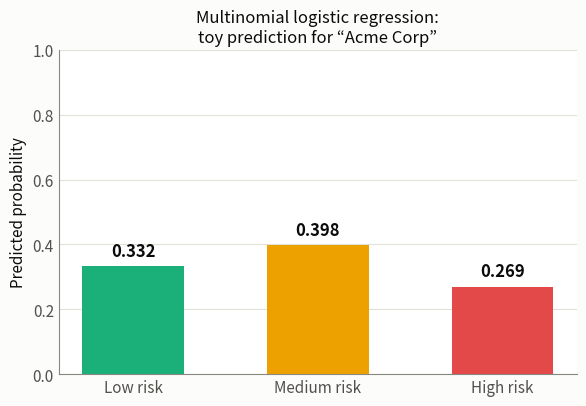
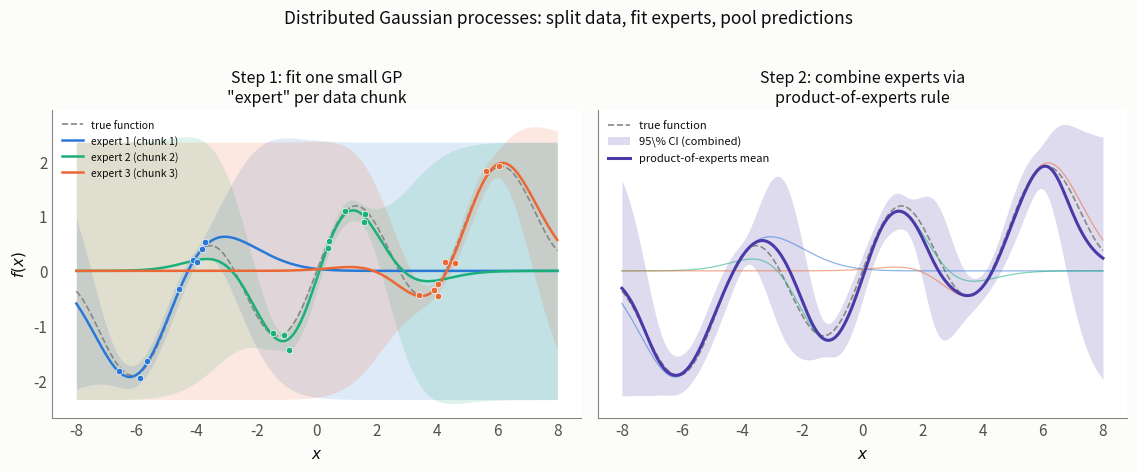
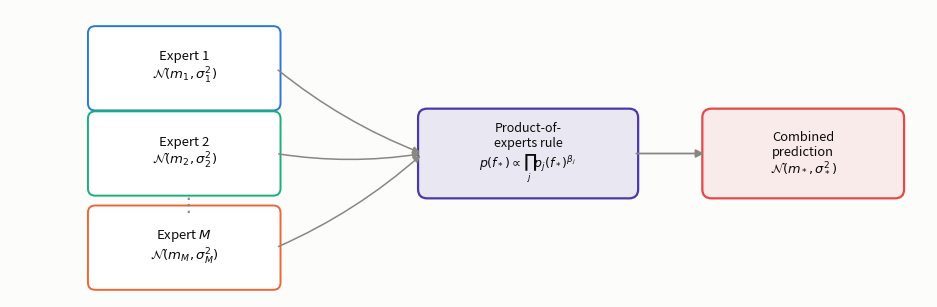

Source code (Python) for these figures, in order:
#!/usr/bin/env python3
"""
Figure generation for Chapter 6 slides:
  "Sparse and Distributed Gaussian Processes for Modeling Corporate Credit Ratings"

Produces two self-contained, illustrative (TOY, not the book's real data/results)
vector figures used by chapter6_slides.tex:

  (a) fig_softmax_bar.pdf
      Bar chart of softmax probabilities from a toy 3-class multinomial logistic
      regression prediction for one fictional company ("Acme Corp"), using
      made-up financial-ratio features and made-up regression coefficients.

  (b) fig_distributed_gp.pdf
      Schematic of the "distributed GP" / product-of-experts idea: a large toy
      1D dataset is split into chunks, a separate small GP "expert" is fitted to
      each chunk, and the experts' Gaussian predictive distributions are combined
      (product-of-experts) into a single aggregated Gaussian prediction.

Run with: python3 gen_figures.py
Outputs are written as PDF (vector) into the current directory.
"""

import numpy as np
import matplotlib
matplotlib.use('Agg')
import matplotlib.pyplot as plt
from matplotlib.patches import FancyArrowPatch, FancyBboxPatch

# ----------------------------------------------------------------------------
# Palette (validated categorical palette, light-mode slots; see dataviz skill)
# ----------------------------------------------------------------------------
BLUE    = '#2a78d6'   # slot 1
AQUA    = '#1baf7a'   # slot 2
YELLOW  = '#eda100'   # slot 3
GREEN   = '#008300'   # slot 4
VIOLET  = '#4a3aa7'   # slot 5
RED     = '#e34948'   # slot 6
MAGENTA = '#e87ba4'   # slot 7
ORANGE  = '#eb6834'   # slot 8

INK          = '#0b0b0b'
INK_SECOND   = '#52514e'
INK_MUTED    = '#898781'
GRID         = '#e1e0d9'
SURFACE      = '#fcfcfb'

plt.rcParams.update({
    'font.size': 11,
    'axes.edgecolor': INK_MUTED,
    'axes.labelcolor': INK,
    'text.color': INK,
    'xtick.color': INK_SECOND,
    'ytick.color': INK_SECOND,
    'axes.grid': False,
    'figure.facecolor': SURFACE,
    'savefig.facecolor': SURFACE,
})


# ==============================================================================
# Figure (a): softmax bar chart for toy multinomial logistic regression
# ==============================================================================
def make_softmax_figure():
    # Toy company: "Acme Corp" -- made-up standardized financial-ratio features
    # x = [debtRatio_z, profitMargin_z, currentRatio_z]  (z-scored, illustrative)
    x = np.array([1.0, 0.40, -0.60, 1.30])  # [bias=1, debtRatio, profitMargin, currentRatio]

    # Toy learned coefficients (one weight vector per class; "low risk" is the
    # reference/base class fixed at all-zero logit, as is conventional for MLR)
    w_low    = np.array([0.0, 0.0, 0.0, 0.0])     # reference class
    w_medium = np.array([-0.30, 1.10, -0.50, -0.20])
    w_high   = np.array([-0.80, 2.30, -1.40, -0.90])

    z_low    = w_low @ x
    z_medium = w_medium @ x
    z_high   = w_high @ x
    logits = np.array([z_low, z_medium, z_high])

    exp_logits = np.exp(logits)
    probs = exp_logits / exp_logits.sum()

    labels = ['Low risk', 'Medium risk', 'High risk']
    colors = [AQUA, YELLOW, RED]

    fig, ax = plt.subplots(figsize=(6.0, 4.2))
    bars = ax.bar(labels, probs, color=colors, width=0.55,
                   edgecolor='none', zorder=3)

    for rect, p in zip(bars, probs):
        ax.text(rect.get_x() + rect.get_width() / 2, p + 0.02,
                 f'{p:.3f}', ha='center', va='bottom',
                 fontsize=12, color=INK, fontweight='bold')

    ax.set_ylim(0, 1.0)
    ax.set_ylabel('Predicted probability')
    ax.set_title("Multinomial logistic regression:\ntoy prediction for “Acme Corp”",
                  fontsize=12, color=INK)
    ax.spines[['top', 'right']].set_visible(False)
    ax.spines[['left', 'bottom']].set_color(INK_MUTED)
    ax.yaxis.grid(True, color=GRID, linewidth=0.8, zorder=0)
    ax.set_axisbelow(True)
    ax.tick_params(length=0)

    fig.tight_layout()
    fig.savefig('fig_softmax_bar.pdf')
    plt.close(fig)
    print('Softmax logits :', np.round(logits, 3))
    print('Softmax probs  :', np.round(probs, 3), ' (sum =', probs.sum(), ')')


# ==============================================================================
# Figure (b): distributed GP / product-of-experts schematic on toy 1D data
# ==============================================================================
def true_function(x):
    return np.sin(1.3 * x) + 0.15 * x


def rbf_kernel(x1, x2, ell=1.0, sf=1.0):
    d2 = (x1[:, None] - x2[None, :]) ** 2
    return sf ** 2 * np.exp(-0.5 * d2 / ell ** 2)


def gp_posterior(x_train, y_train, x_star, ell=1.0, sf=1.0, noise=0.05):
    Kxx = rbf_kernel(x_train, x_train, ell, sf) + noise ** 2 * np.eye(len(x_train))
    Kxs = rbf_kernel(x_train, x_star, ell, sf)
    Kss = rbf_kernel(x_star, x_star, ell, sf)
    Kxx_inv = np.linalg.inv(Kxx)
    mean = Kxs.T @ Kxx_inv @ y_train
    cov = Kss - Kxs.T @ Kxx_inv @ Kxs
    var = np.clip(np.diag(cov), 1e-8, None)
    return mean, var


def make_distributed_gp_figure():
    rng = np.random.default_rng(7)

    # A single big toy dataset, split into M=3 chunks ("experts")
    n_per_expert = 8
    expert_colors = [BLUE, AQUA, ORANGE]
    centers = [-5.0, 0.0, 5.0]
    spread = 1.6

    x_star = np.linspace(-8, 8, 200)
    f_true = true_function(x_star)

    experts = []
    for c, col in zip(centers, expert_colors):
        x_j = np.sort(rng.uniform(c - spread, c + spread, n_per_expert))
        y_j = true_function(x_j) + rng.normal(0, 0.15, n_per_expert)
        mean_j, var_j = gp_posterior(x_j, y_j, x_star, ell=1.4, sf=1.2, noise=0.15)
        experts.append(dict(x=x_j, y=y_j, mean=mean_j, var=var_j, color=col))

    # Generalized product-of-experts combination (Eqs. 6.6-6.7 with beta_j = 1/M,
    # i.e. equal weights -- a simple illustrative special case)
    M = len(experts)
    beta = 1.0 / M
    prec_sum = np.zeros_like(x_star)
    weighted_mean_sum = np.zeros_like(x_star)
    for e in experts:
        prec_j = 1.0 / e['var']
        prec_sum += beta * prec_j
        weighted_mean_sum += beta * prec_j * e['mean']
    poe_var = 1.0 / prec_sum
    poe_mean = poe_var * weighted_mean_sum

    fig, axes = plt.subplots(1, 2, figsize=(11.5, 4.6), sharey=True)

    # --- Left panel: the M local experts, each fitted on its own data chunk ---
    ax = axes[0]
    ax.plot(x_star, f_true, color=INK_MUTED, linewidth=1.2, linestyle='--',
             label='true function', zorder=2)
    for j, e in enumerate(experts):
        sd = np.sqrt(e['var'])
        ax.fill_between(x_star, e['mean'] - 1.96 * sd, e['mean'] + 1.96 * sd,
                          color=e['color'], alpha=0.15, linewidth=0)
        ax.plot(x_star, e['mean'], color=e['color'], linewidth=1.8,
                 label=f'expert {j+1} (chunk {j+1})', zorder=3)
        ax.scatter(e['x'], e['y'], color=e['color'], s=22, zorder=4,
                    edgecolor='white', linewidth=0.5)
    ax.set_title('Step 1: fit one small GP\n"expert" per data chunk', fontsize=11.5)
    ax.set_xlabel('$x$')
    ax.set_ylabel('$f(x)$')
    ax.legend(fontsize=7.5, loc='upper left', frameon=False, ncol=1)
    ax.spines[['top', 'right']].set_visible(False)
    ax.spines[['left', 'bottom']].set_color(INK_MUTED)
    ax.tick_params(length=0)

    # --- Right panel: combined product-of-experts prediction ---
    ax = axes[1]
    ax.plot(x_star, f_true, color=INK_MUTED, linewidth=1.2, linestyle='--',
             label='true function', zorder=2)
    for j, e in enumerate(experts):
        ax.plot(x_star, e['mean'], color=e['color'], linewidth=0.9,
                 alpha=0.55, zorder=2)
    poe_sd = np.sqrt(poe_var)
    ax.fill_between(x_star, poe_mean - 1.96 * poe_sd, poe_mean + 1.96 * poe_sd,
                      color=VIOLET, alpha=0.18, linewidth=0, label='95\\% CI (combined)')
    ax.plot(x_star, poe_mean, color=VIOLET, linewidth=2.2,
             label='product-of-experts mean', zorder=4)
    ax.set_title('Step 2: combine experts via\nproduct-of-experts rule', fontsize=11.5)
    ax.set_xlabel('$x$')
    ax.legend(fontsize=8, loc='upper left', frameon=False)
    ax.spines[['top', 'right']].set_visible(False)
    ax.spines[['left', 'bottom']].set_color(INK_MUTED)
    ax.tick_params(length=0)

    fig.suptitle('Distributed Gaussian processes: split data, fit experts, pool predictions',
                  fontsize=12.5, y=1.02)
    fig.tight_layout()
    fig.savefig('fig_distributed_gp.pdf', bbox_inches='tight')
    plt.close(fig)


# ==============================================================================
# Figure (c): tiny flow diagram: many experts -> combination rule -> one Gaussian
# ==============================================================================
def make_poe_flow_figure():
    fig, ax = plt.subplots(figsize=(9.5, 3.2))
    ax.set_xlim(0, 10)
    ax.set_ylim(0, 3.2)
    ax.axis('off')

    expert_colors = [BLUE, AQUA, ORANGE]
    labels = ['Expert 1\n$\\mathcal{N}(m_1,\\sigma_1^2)$',
              'Expert 2\n$\\mathcal{N}(m_2,\\sigma_2^2)$',
              'Expert $M$\n$\\mathcal{N}(m_M,\\sigma_M^2)$']
    xs = [0.9, 0.9, 0.9]
    ys = [2.55, 1.6, 0.55]

    for x, y, col, lab in zip(xs, ys, expert_colors, labels):
        box = FancyBboxPatch((x, y - 0.42), 2.0, 0.84,
                               boxstyle='round,pad=0.05,rounding_size=0.08',
                               linewidth=1.4, edgecolor=col, facecolor='white')
        ax.add_patch(box)
        ax.text(x + 1.0, y, lab, ha='center', va='center', fontsize=9.5, color=INK)

    # dots between expert 2 and expert M
    ax.text(1.9, 1.02, '$\\vdots$', ha='center', va='center', fontsize=14, color=INK_MUTED)

    # combination box
    comb_x, comb_y = 4.5, 1.15
    comb = FancyBboxPatch((comb_x, comb_y), 2.3, 0.9,
                            boxstyle='round,pad=0.05,rounding_size=0.1',
                            linewidth=1.6, edgecolor=VIOLET, facecolor='#4a3aa71a')
    ax.add_patch(comb)
    ax.text(comb_x + 1.15, comb_y + 0.45,
             'Product-of-\nexperts rule\n$p(f_*)\\propto\\prod_j p_j(f_*)^{\\beta_j}$',
             ha='center', va='center', fontsize=9, color=INK)

    for y in ys:
        arr = FancyArrowPatch((2.9, y), (comb_x, comb_y + 0.45), color=INK_MUTED,
                                arrowstyle='-|>', mutation_scale=10, linewidth=1.1,
                                connectionstyle='arc3,rad=0.08')
        ax.add_patch(arr)

    # output box
    out_x, out_y = 7.6, 1.15
    out = FancyBboxPatch((out_x, out_y), 2.1, 0.9,
                           boxstyle='round,pad=0.05,rounding_size=0.1',
                           linewidth=1.6, edgecolor=RED, facecolor='#e3494818')
    ax.add_patch(out)
    ax.text(out_x + 1.05, out_y + 0.45,
             'Combined\nprediction\n$\\mathcal{N}(m_*,\\sigma_*^2)$',
             ha='center', va='center', fontsize=9.3, color=INK)

    arr = FancyArrowPatch((comb_x + 2.3, comb_y + 0.45), (out_x, out_y + 0.45),
                            color=INK_MUTED, arrowstyle='-|>', mutation_scale=12,
                            linewidth=1.3)
    ax.add_patch(arr)

    fig.tight_layout()
    fig.savefig('fig_poe_flow.pdf', bbox_inches='tight')
    plt.close(fig)


if __name__ == '__main__':
    make_softmax_figure()
    make_distributed_gp_figure()
    make_poe_flow_figure()
    print('All figures written to current directory as PDF.')
